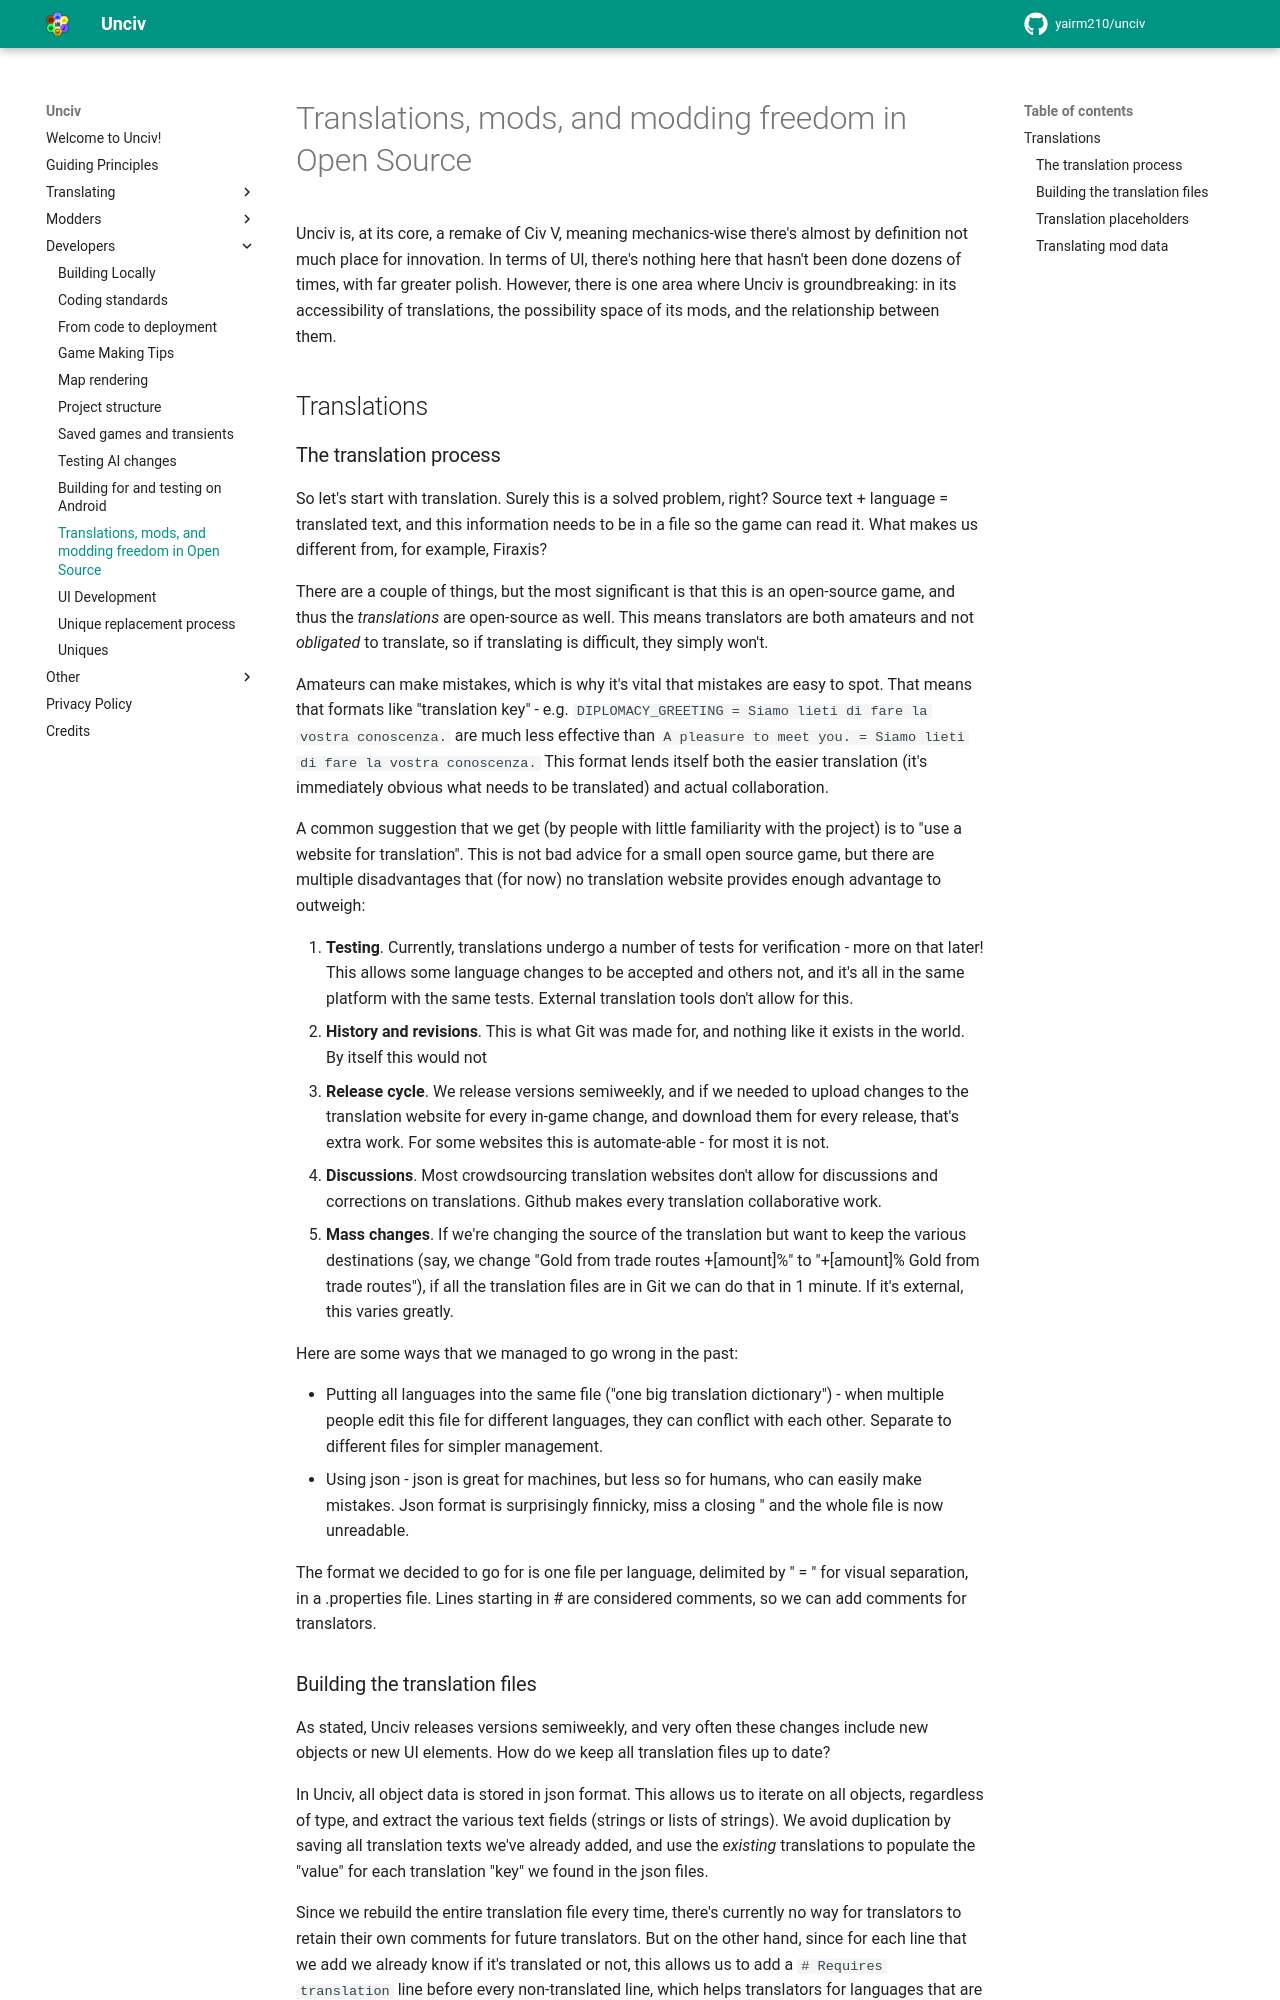

repository: GenericUsernameIsNotAvailable/unciv-locallm-negotiation · page: Developers/Translations,-mods,-and-modding-freedom-in-Open-Source/index.html · generator: mkdocs

# Translations, mods, and modding freedom in Open Source

Unciv is, at its core, a remake of Civ V, meaning mechanics-wise there's almost by definition not much place for innovation.
In terms of UI, there's nothing here that hasn't been done dozens of times, with far greater polish.
However, there is one area where Unciv is groundbreaking: in its accessibility of translations, the possibility space of its mods, and the relationship between them.

## Translations

### The translation process

So let's start with translation. Surely this is a solved problem, right? Source text + language = translated text, and this information needs to be in a file so the game can read it. What makes us different from, for example, Firaxis?

There are a couple of things, but the most significant is that this is an open-source game, and thus the *translations* are open-source as well.
This means translators are both amateurs and not *obligated* to translate, so if translating is difficult, they simply won't.

Amateurs can make mistakes, which is why it's vital that mistakes are easy to spot. That means that formats like "translation key" - e.g. `DIPLOMACY_GREETING = Siamo lieti di fare la vostra conoscenza.` are much less effective than `A pleasure to meet you. = Siamo lieti di fare la vostra conoscenza.` This format lends itself both the easier translation (it's immediately obvious what needs to be translated) and actual collaboration.

A common suggestion that we get (by people with little familiarity with the project) is to "use a website for translation". This is not bad advice for a small open source game, but there are multiple disadvantages that (for now) no translation website provides enough advantage to outweigh:

1. **Testing**. Currently, translations undergo a number of tests for verification - more on that later! This allows some language changes to be accepted and others not, and it's all in the same platform with the same tests. External translation tools don't allow for this.
2. **History and revisions**. This is what Git was made for, and nothing like it exists in the world. By itself this would not
3. **Release cycle**. We release versions semiweekly, and if we needed to upload changes to the translation website for every in-game change, and download them for every release, that's extra work. For some websites this is automate-able - for most it is not.
4. **Discussions**. Most crowdsourcing translation websites don't allow for discussions and corrections on translations. Github makes every translation collaborative work.
5. **Mass changes**. If we're changing the source of the translation but want to keep the various destinations (say, we change "Gold from trade routes +[amount]%" to "+[amount]% Gold from trade routes"), if all the translation files are in Git we can do that in 1 minute. If it's external, this varies greatly.

Here are some ways that we managed to go wrong in the past:

-   Putting all languages into the same file ("one big translation dictionary") - when multiple people edit this file for different languages, they can conflict with each other. Separate to different files for simpler management.
-   Using json - json is great for machines, but less so for humans, who can easily make mistakes. Json format is surprisingly finnicky, miss a closing " and the whole file is now unreadable.

The format we decided to go for is one file per language, delimited by " = " for visual separation, in a .properties file. Lines starting in # are considered comments, so we can add comments for translators.
